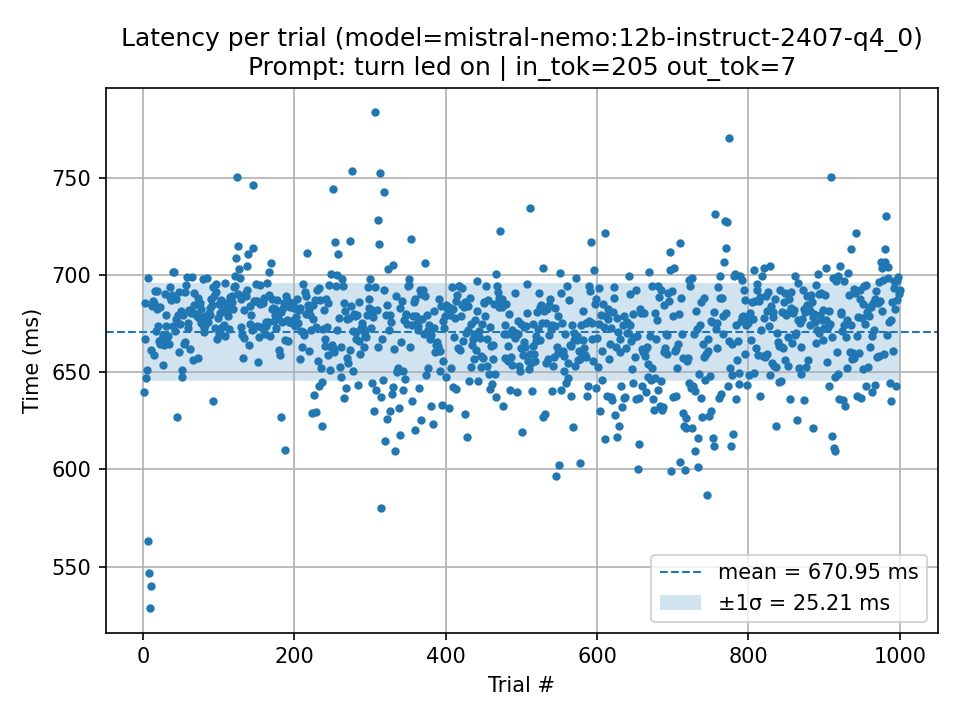

The file beside this chart, header and first rows:
trial, seconds, ms, parse_ok, prompt_tokens, output_tokens, total_ms_ollama, load_ms_ollama, prompt_eval_ms_ollama, eval_ms_ollama, error
1, 0.6401, 640.1, 1, 205, 7, 636.4, 217.6, 58.6, 349.6, 
2, 0.6856, 685.6, 1, 205, 7, 682.3, 247.1, 60.31, 357.5, 
3, 0.6674, 667.4, 1, 205, 7, 666, 260.7, 58.01, 337.3, 
4, 0.6472, 647.2, 1, 205, 7, 643.9, 235.3, 60.17, 341.3, 
5, 0.6513, 651.3, 1, 205, 7, 648.6, 244.6, 54.5, 337.4, 
6, 0.6987, 698.7, 1, 205, 7, 695.7, 271.5, 58.12, 359.2, 
7, 0.5633, 563.3, 1, 205, 7, 560.8, 122.4, 61.66, 366.1, 
8, 0.5465, 546.5, 1, 205, 7, 545.1, 124.6, 60.47, 355.1, 
9, 0.5287, 528.7, 1, 205, 7, 526.6, 120.5, 60.4, 337.1, 
10, 0.5398, 539.8, 1, 205, 7, 535.7, 109.8, 56.46, 356.3, 
11, 0.6615, 661.5, 1, 205, 7, 658.7, 239.5, 60.24, 350.5, 
12, 0.684, 684, 1, 205, 7, 680.5, 251.9, 61.7, 360.9, 
13, 0.6867, 686.7, 1, 205, 7, 682.8, 252.3, 58.72, 364.9, 
14, 0.6591, 659.1, 1, 205, 7, 654.9, 247.2, 57.85, 343.8, 
15, 0.6856, 685.6, 1, 205, 7, 682.2, 265.5, 58.09, 352.2, 
16, 0.6917, 691.7, 1, 205, 7, 688.4, 264.2, 58.91, 357.8, 
17, 0.6714, 671.4, 1, 205, 7, 667.4, 253.1, 58.3, 346, 
18, 0.6827, 682.7, 1, 205, 7, 679.2, 269.8, 57.76, 344.2, 
19, 0.692, 692, 1, 205, 7, 688.3, 272.9, 60.72, 344.8, 
20, 0.6741, 674.1, 1, 205, 7, 670.1, 258.5, 59.09, 345.5, 
21, 0.6661, 666.1, 1, 205, 7, 662.9, 250, 58.39, 346.3, 
22, 0.6647, 664.7, 1, 205, 7, 661.1, 243.1, 60.91, 350.5, 
23, 0.684, 684, 1, 205, 7, 680.9, 267.3, 60.21, 345.3, 
24, 0.6657, 665.7, 1, 205, 7, 662.7, 249.3, 58.36, 349.4, 
25, 0.667, 667, 1, 205, 7, 664.1, 253.6, 58.31, 341.8, 
26, 0.6537, 653.7, 1, 205, 7, 651.4, 242.4, 58.66, 338.9, 
27, 0.6691, 669.1, 1, 205, 7, 665.3, 259.4, 58.86, 340.4, 
28, 0.6639, 663.9, 1, 205, 7, 660.4, 258.4, 56.47, 330, 
29, 0.6902, 690.2, 1, 205, 7, 686.8, 273.6, 56.74, 341.9, 
30, 0.6738, 673.8, 1, 205, 7, 670.7, 262.9, 56.57, 334, 
31, 0.6797, 679.7, 1, 205, 7, 677.2, 260.7, 58.54, 341, 
32, 0.665, 665, 1, 205, 7, 663, 245, 59.68, 343.9, 
33, 0.6686, 668.6, 1, 205, 7, 664.4, 256.9, 58.72, 326.9, 
34, 0.6648, 664.8, 1, 205, 7, 660.2, 252.6, 53.44, 340, 
35, 0.694, 694, 1, 205, 7, 689.9, 269.9, 61.72, 348, 
36, 0.689, 689, 1, 205, 7, 687, 270, 60.6, 339.7, 
37, 0.6872, 687.2, 1, 205, 7, 684.3, 263.6, 60.31, 344.7, 
38, 0.6901, 690.1, 1, 205, 7, 686.7, 266.1, 59.82, 347.5, 
39, 0.6738, 673.8, 1, 205, 7, 670.7, 253.2, 61.05, 341.7, 
40, 0.702, 702, 1, 205, 7, 698.1, 272.1, 61.21, 353.4, 
41, 0.7018, 701.8, 1, 205, 7, 697.9, 268.6, 59.68, 350.6, 
42, 0.6712, 671.2, 1, 205, 7, 668.6, 242.1, 61.6, 357.5, 
43, 0.6878, 687.8, 1, 205, 7, 683.9, 262.4, 61.39, 343.8, 
44, 0.6776, 677.6, 1, 205, 7, 673.8, 253, 60.39, 343.8, 
45, 0.6268, 626.8, 1, 205, 7, 623.1, 207.6, 59.25, 343.9, 
46, 0.6798, 679.8, 1, 205, 7, 677, 263.1, 57.01, 340.2, 
47, 0.6604, 660.4, 1, 205, 7, 656.1, 245.6, 60.09, 334.5, 
48, 0.6916, 691.6, 1, 205, 7, 688.8, 272.3, 59.25, 340.6, 
49, 0.6752, 675.2, 1, 205, 7, 671.9, 265.4, 59.92, 329.2, 
50, 0.6816, 681.6, 1, 205, 7, 678, 268.5, 54.78, 331.2, 
51, 0.6476, 647.6, 1, 205, 7, 645.1, 240.3, 57.71, 329, 
52, 0.6512, 651.2, 1, 205, 7, 647.6, 236.5, 56.23, 340.9, 
53, 0.6798, 679.8, 1, 205, 7, 676, 263.7, 57.86, 340.8, 
54, 0.6645, 664.5, 1, 205, 7, 661.4, 250.2, 59.44, 332.1, 
55, 0.6656, 665.6, 1, 205, 7, 662.2, 250.5, 57.04, 331.5, 
56, 0.6912, 691.2, 1, 205, 7, 688.6, 269.3, 57.44, 342.4, 
57, 0.6951, 695.1, 1, 205, 7, 690.7, 269.4, 62.27, 336.4, 
58, 0.6993, 699.3, 1, 205, 7, 695.1, 280.9, 60.24, 339, 
59, 0.6753, 675.3, 1, 205, 7, 672.2, 263.3, 57.93, 334.5, 
60, 0.6727, 672.7, 1, 205, 7, 668.6, 261, 56.37, 339.3, 
... 940 more rows
